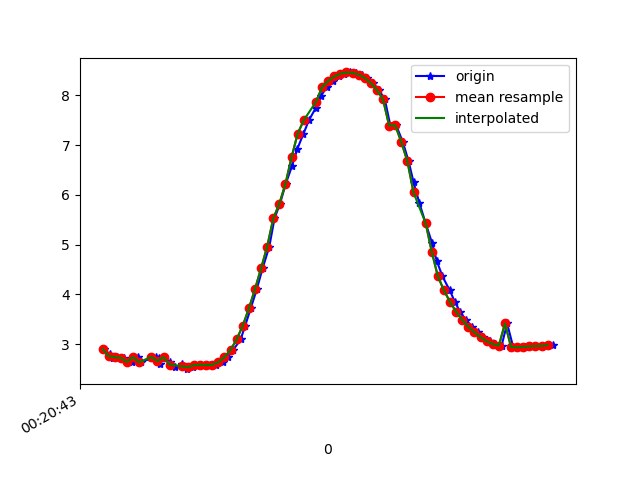

Data behind this chart, as committed beside it:
1617668443225, 364079859495305, 2.9036655, -2.0136786, 9.140779
1617668443243, 364079878726075, 2.799, -2.118, 9.15
1617668443255, 364079897956845, 2.723, -2.074, 9.183
1617668443269, 364079917187615, 2.737, -2.248, 9.138
1617668443291, 364079936418385, 2.726, -2.205, 9.151
1617668443315, 364079955649155, 2.643, -2.244, 9.166
1617668443336, 364079974879925, 2.741, -2.241, 9.138
1617668443345, 364079994110695, 2.636, -2.221, 9.174
1617668443395, 364080013341465, 2.745, -2.353, 9.109
1617668443405, 364080032572235, 2.716, -2.299, 9.131
1617668443410, 364080051803005, 2.601, -2.33, 9.157
1617668443420, 364080071033775, 2.74, -2.353, 9.11
1617668443440, 364080090264545, 2.641, -2.333, 9.145
1617668443459, 364080109495315, 2.541, -2.46, 9.139
1617668443482, 364080128726085, 2.61, -2.44, 9.125
1617668443498, 364080147956855, 2.498, -2.43, 9.159
1617668443516, 364080167187625, 2.538, -2.619, 9.096
1617668443536, 364080186418395, 2.578, -2.634, 9.08
1617668443555, 364080205649165, 2.585, -2.653, 9.073
1617668443573, 364080224879935, 2.58, -2.645, 9.077
1617668443592, 364080244110705, 2.586, -2.645, 9.075
1617668443614, 364080263341475, 2.639, -2.649, 9.059
1617668443631, 364080282572245, 2.74, -2.612, 9.039
1617668443649, 364080301803015, 2.887, -2.491, 9.028
1617668443673, 364080321033785, 3.096, -2.323, 9.003
1617668443688, 364080340264555, 3.374, -2.179, 8.939
1617668443706, 364080359495325, 3.718, -2.08, 8.826
1617668443726, 364080378726095, 4.106, -1.971, 8.677
1617668443745, 364080397956865, 4.524, -1.818, 8.501
1617668443767, 364080417187635, 4.961, -1.631, 8.293
1617668443784, 364080436418405, 5.527, -1.414, 7.968
1617668443802, 364080455649175, 5.822, -1.235, 7.786
1617668443821, 364080474879945, 6.224, -1.028, 7.5
1617668443842, 364080494110715, 6.59, -0.8101, 7.208
1617668443859, 364080513341485, 6.925, -0.5937, 6.909
1617668443879, 364080532572255, 7.229, -0.3904, 6.605
1617668443897, 364080551803025, 7.501, -0.1854, 6.304
1617668443920, 364080571033795, 7.755, 0.07172, 5.992
1617668443936, 364080590264565, 7.983, 0.3299, 5.674
1617668443955, 364080609495335, 8.162, 0.561, 5.395
1617668443977, 364080628726105, 8.291, 0.7758, 5.168
1617668443996, 364080647956875, 8.379, 0.954, 4.992
1617668444012, 364080667187645, 8.435, 1.077, 4.871
1617668444031, 364080686418415, 8.461, 1.15, 4.81
1617668444052, 364080705649185, 8.454, 1.187, 4.813
1617668444071, 364080724879955, 8.417, 1.197, 4.875
1617668444088, 364080744110725, 8.349, 1.183, 4.994
1617668444107, 364080763341495, 8.248, 1.138, 5.168
1617668444126, 364080782572265, 8.11, 1.054, 5.4
1617668444146, 364080801803035, 7.917, 0.9511, 5.697
1617668444164, 364080821033805, 7.392, 0.2779, 6.428
1617668444183, 364080840264575, 7.399, 0.6507, 6.393
1617668444205, 364080859495345, 7.061, 0.4741, 6.779
1617668444224, 364080878726115, 6.673, 0.2924, 7.171
1617668444240, 364080897956885, 6.257, 0.116, 7.542
1617668444259, 364080917187655, 5.841, -0.07876, 7.869
1617668444280, 364080936418425, 5.425, -0.3022, 8.156
1617668444301, 364080955649195, 5.029, -0.5227, 8.395
1617668444316, 364080974879965, 4.676, -0.7348, 8.581
1617668444335, 364080994110735, 4.36, -0.9249, 8.728
1617668444359, 364081013341505, 4.08, -1.085, 8.844
... 18 more rows
